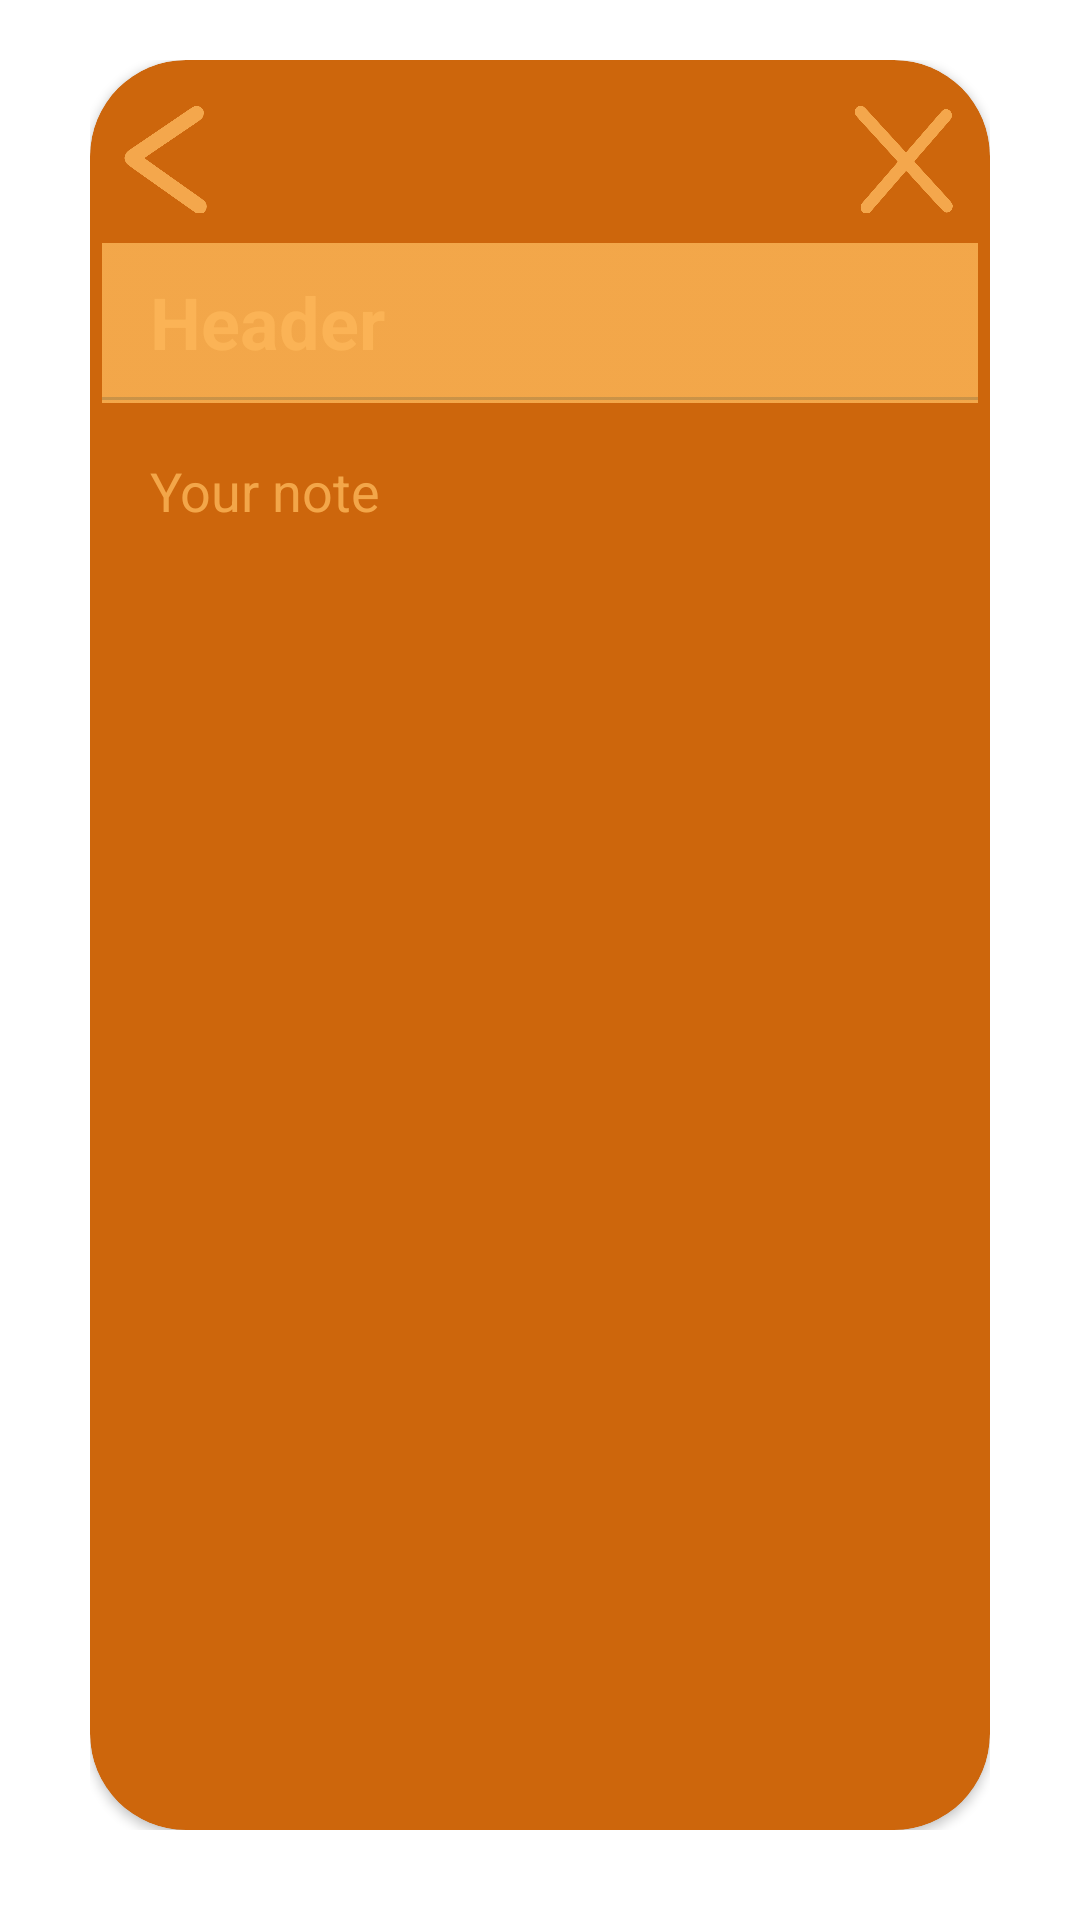

Write the Android layout XML for this screen, with the resource values it uses.
<!-- AndroidManifest.xml: fallback theme Theme.MaterialComponents.DayNight.NoActionBar -->
<!-- res/layout/card_edit.xml -->
<?xml version="1.0" encoding="utf-8"?>
<androidx.constraintlayout.widget.ConstraintLayout xmlns:android="http://schemas.android.com/apk/res/android"
    xmlns:app="http://schemas.android.com/apk/res-auto"
    xmlns:tools="http://schemas.android.com/tools"
    android:layout_width="match_parent"
    android:layout_height="match_parent"
    android:background="@drawable/fon"
    tools:context=".Edit">
    <LinearLayout
        android:layout_width="match_parent"
        android:layout_height="match_parent"
        android:layout_marginBottom="30dp"
        android:layout_marginLeft="30dp"
        android:layout_marginRight="30dp"
        android:layout_marginTop="20dp">
        <androidx.cardview.widget.CardView
            android:layout_width="match_parent"
            android:layout_height="match_parent"
            app:cardCornerRadius="32dp"
            app:cardBackgroundColor="#CD660C">

            <LinearLayout
                android:layout_width="match_parent"
                android:layout_height="match_parent"
                android:orientation="vertical"
                android:gravity="top"
                android:layout_marginTop="5dp">
                <RelativeLayout
                    android:layout_width="match_parent"
                    android:layout_height="36dp"
                    android:layout_marginTop="10dp"
                    android:orientation="horizontal">
                    <ImageButton
                        android:id="@+id/imageButton"
                        android:layout_width="30dp"
                        android:layout_height="36dp"
                        android:layout_marginLeft="10dp"
                        android:background="@drawable/backbutton"
                        android:scaleType="fitXY"
                        android:layout_gravity="left" />

                    <ImageButton
                        android:id="@+id/imageButton2"
                        android:layout_width="36dp"
                        android:layout_height="36dp"
                        android:layout_alignParentEnd="true"
                        android:layout_gravity="right"
                        android:layout_marginEnd="10dp"
                        android:background="@drawable/deletebutton" />
                </RelativeLayout>

                <EditText
                    android:id="@+id/Header"
                    android:layout_width="match_parent"
                    android:layout_height="wrap_content"
                    android:hint="Header"
                    android:textStyle="bold"
                    android:textSize="24sp"
                    android:textColor="#CCFCB759"
                    android:textColorHint="#CCFCB759"
                    android:paddingTop="20dp"
                    android:paddingLeft="20dp"
                    android:paddingBottom="18dp"
                    android:paddingRight="20dp"
                    android:backgroundTint="#CCFCB759"
                    android:backgroundTintMode="add"/>

                <EditText
                    android:id="@+id/Note"
                    android:layout_width="match_parent"
                    android:layout_height="match_parent"
                    android:background="@null"
                    android:gravity="top"
                    android:hint="Your note"
                    android:paddingTop="10dp"
                    android:paddingLeft="20dp"
                    android:paddingRight="20dp"
                    android:textColor="#CCFCB759"
                    android:textColorHint="#CCFCB759"
                    android:textSize="18sp" />

            </LinearLayout>
        </androidx.cardview.widget.CardView>

    </LinearLayout>
</androidx.constraintlayout.widget.ConstraintLayout>
<!-- resources referenced by this layout -->
<resources>
  <!-- drawable backbutton: png bitmap (drawable, 17545 bytes) -->
  <!-- drawable deletebutton: png bitmap (drawable, 27896 bytes) -->
</resources>
